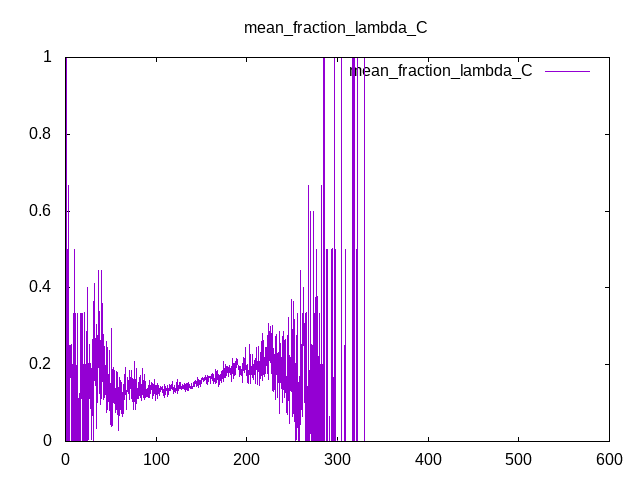

Data behind this chart, as committed beside it:
Time, mean_fraction_lambda_C
0, 0
0.25, 0
0.5, 0
0.75, 0
1, 0
1.25, 5.46949e-06
1.5, 1
1.75, 0
2, 5.47789e-05
2.25, 2.06221e-06
2.5, 5.00431e-06
2.75, 0.2006
3, 0.6668
3.25, 0.2501
3.5, 7.88974e-05
3.75, 0.0008224
4, 0.251
4.25, 1.02075e-05
4.5, 0.0006013
4.75, 0.2004
5, 0.2503
5.25, 0.2001
5.5, 0.1669
5.75, 0.2017
6, 0.25
6.25, 0.2004
6.5, 4.59468e-05
6.75, 0.2
7, 0.2522
7.25, 0.001488
7.5, 0.2001
7.75, 0.2
8, 0.001725
8.25, 5.67456e-06
8.5, 0.2006
8.75, 0.3334
9, 0.0001197
9.25, 0.0008796
9.5, 0.5001
9.75, 0.2004
10, 0.0001597
10.25, 0.002972
10.5, 0.3333
10.75, 0.000257
11, 0.2857
11.25, 4.67422e-06
11.5, 0.2501
11.75, 0.1447
12, 0.1677
12.25, 0.1437
12.5, 0.0006591
12.75, 0.0001303
13, 0.0006547
13.25, 0.3334
13.5, 0.001198
13.75, 0.2003
14, 0.0001183
14.25, 6.70656e-05
14.5, 5.06133e-05
14.75, 0.112
... 2,340 more rows
